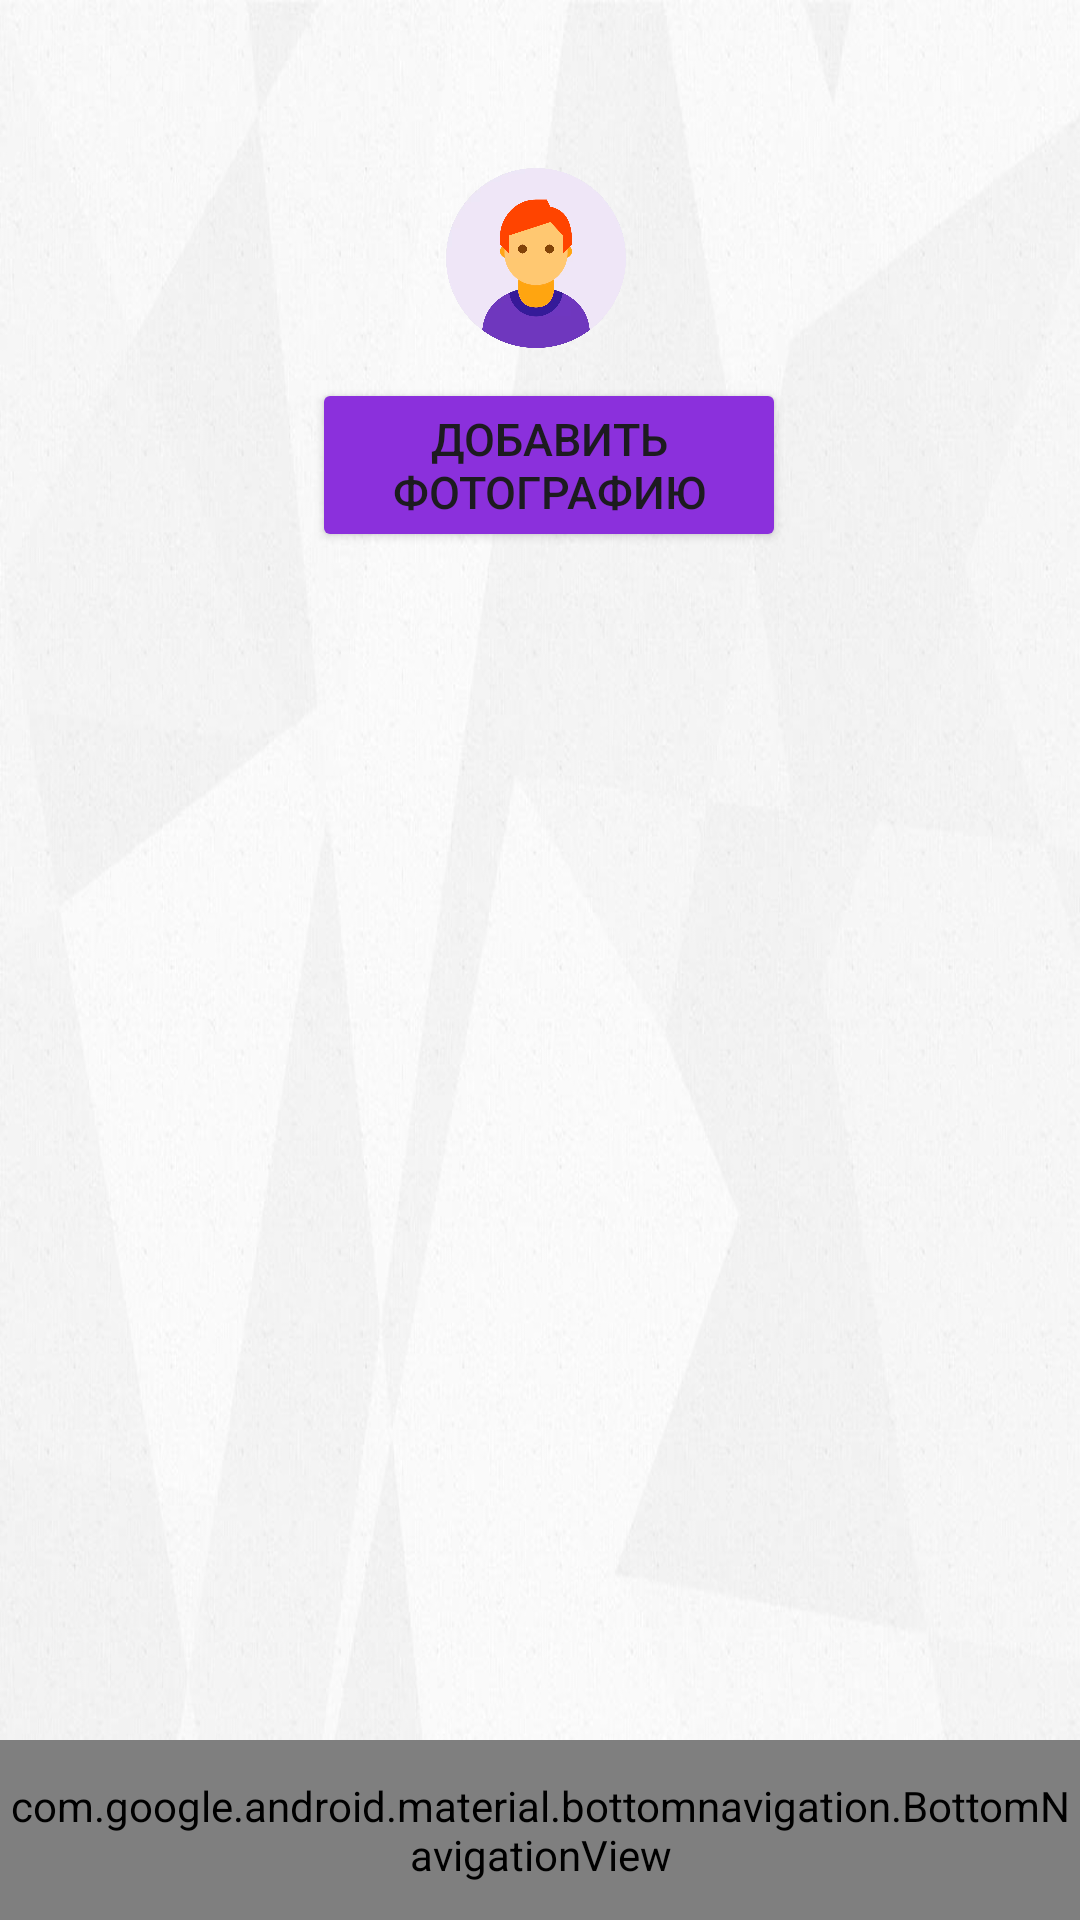

Layout XML and referenced resources for this Android screen:
<!-- AndroidManifest.xml: application theme Theme.MrSu -->
<!-- res/layout/personal_account.xml -->
<?xml version="1.0" encoding="utf-8"?>
<RelativeLayout xmlns:android="http://schemas.android.com/apk/res/android"
    xmlns:app="http://schemas.android.com/apk/res-auto"
    xmlns:tools="http://schemas.android.com/tools"
    android:layout_width="match_parent"
    android:layout_height="match_parent"
    android:background="@drawable/img_2"
    tools:context=".PersonalAccount">

    <ImageView
        android:id="@+id/imageView"
        android:layout_width="match_parent"
        android:layout_height="240dp"
        android:layout_above="@+id/butt_dowland_im"
        android:layout_alignStart="@+id/butt_dowland_im"
        android:layout_marginStart="-107dp"
        android:layout_marginTop="50dp"
        android:layout_marginBottom="4dp"
        app:srcCompat="@drawable/img_1" />

    <Button
        android:id="@+id/butt_dowland_im"
        android:layout_width="wrap_content"
        android:layout_height="wrap_content"
        android:layout_alignParentStart="true"
        android:layout_alignParentEnd="true"
        android:layout_alignParentBottom="true"
        android:layout_marginStart="104dp"
        android:layout_marginEnd="98dp"
        android:layout_marginBottom="456dp"
        android:backgroundTint="@color/purple"
        android:text="Добавить фотографию"
        android:textSize="15sp" />

    <TextView
        android:id="@+id/tv_id"
        android:layout_width="223dp"
        android:layout_height="32dp"
        android:layout_above="@+id/b_nav"
        android:layout_alignStart="@+id/tv_FIO"
        android:layout_alignEnd="@+id/tv_FIO"
        android:layout_marginStart="11dp"
        android:layout_marginEnd="16dp"
        android:layout_marginBottom="164dp"
        android:gravity="center"
        android:textColor="#9370DB"
        android:textSize="20sp"
        android:textStyle="bold" />

    <TextView
        android:id="@+id/tv_FIO"
        android:layout_width="348dp"
        android:layout_height="107dp"
        android:layout_above="@+id/b_nav"
        android:layout_alignStart="@+id/butt_dowland_im"
        android:layout_alignEnd="@+id/butt_dowland_im"
        android:layout_marginStart="-72dp"
        android:layout_marginEnd="-67dp"
        android:layout_marginBottom="252dp"
        android:gravity="center"
        android:textColor="#9370DB"
        android:textSize="35sp"
        android:textStyle="bold" />

    <com.google.android.material.bottomnavigation.BottomNavigationView
        android:id="@+id/b_nav"
        android:layout_width="match_parent"
        android:layout_height="60dp"
        android:layout_alignParentBottom="true"
        android:layout_marginBottom="0dp"
        android:background="@color/purple"
        app:itemIconTint="@color/white"
        app:itemTextColor="@color/white"
        app:menu="@menu/menushka" />


</RelativeLayout>
<!-- resources referenced by this layout -->
<resources>
  <color name="purple">#8B30DC</color>
  <color name="white">#FFFFFFFF</color>
  <!-- drawable img_1: png bitmap (drawable, 186091 bytes) -->
  <!-- drawable img_2: png bitmap (drawable, 655226 bytes) -->
  <style name="Theme.MrSu" parent="Base.Theme.MrSu" />
  <style name="Base.Theme.MrSu" parent="Theme.Material3.DayNight.NoActionBar">
          
          
      </style>
</resources>
